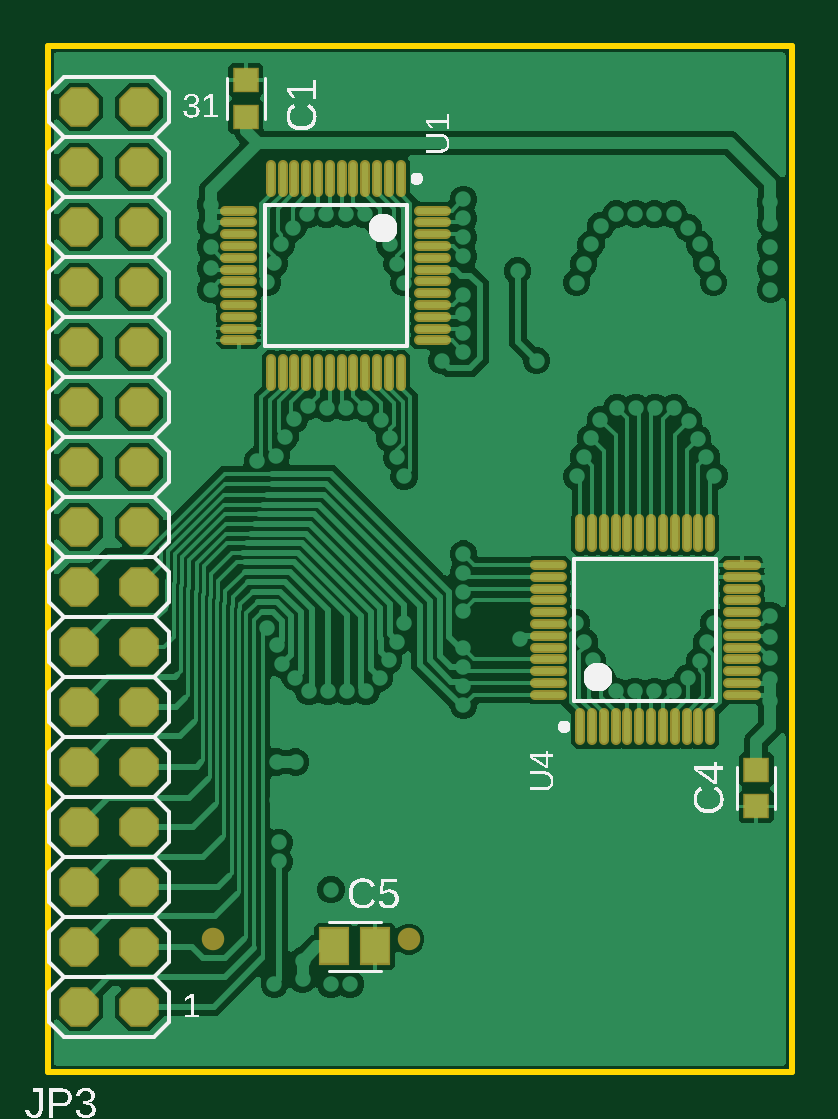
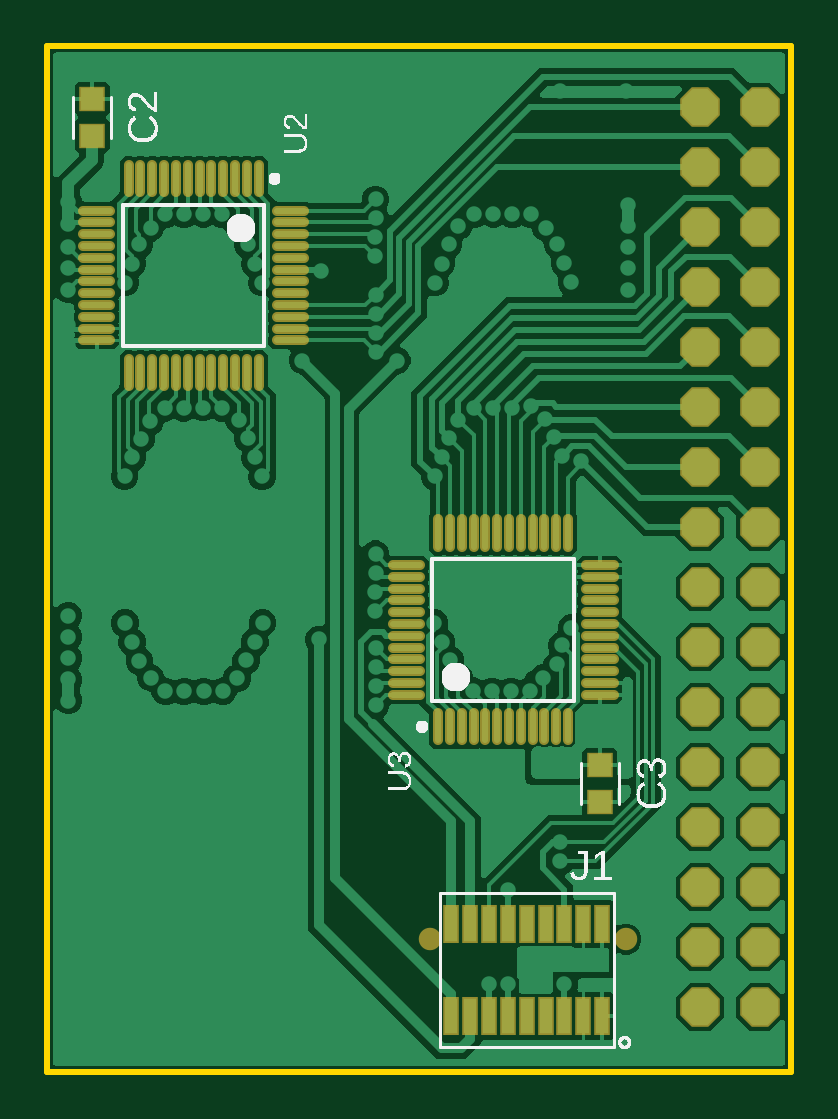
Circuit board: 9 layer files. Board 31.5 x 43.4 mm.
- bottom_copper: copper_bottom_l4.gbr (57062 bytes)
- top_copper: copper_top_l1.gbr (59799 bytes)
- outline: profile.gbr (251 bytes)
- bottom_silk: silkscreen_bottom.gbr (36555 bytes)
- top_silk: silkscreen_top.gbr (39788 bytes)
- bottom_mask: soldermask_bottom.gbr (4976 bytes)
- top_mask: soldermask_top.gbr (4685 bytes)
- paste: solderpaste_bottom.gbr (4316 bytes)
- paste: solderpaste_top.gbr (4025 bytes)

=== bottom_copper: copper_bottom_l4.gbr (57062 bytes, source omitted) ===
=== top_copper: copper_top_l1.gbr (59799 bytes, source omitted) ===
=== outline: profile.gbr ===
G04 EAGLE Gerber RS-274X export*
G75*
%MOMM*%
%FSLAX34Y34*%
%LPD*%
%IN*%
%IPPOS*%
%AMOC8*
5,1,8,0,0,1.08239X$1,22.5*%
G01*
G04 Define Apertures*
%ADD10C,0.254000*%
D10*
X60000Y0D02*
X375000Y0D01*
X375000Y434000D01*
X60000Y434000D01*
X60000Y0D01*
M02*

=== bottom_silk: silkscreen_bottom.gbr (36555 bytes, source omitted) ===
=== top_silk: silkscreen_top.gbr (39788 bytes, source omitted) ===
=== bottom_mask: soldermask_bottom.gbr ===
G04 EAGLE Gerber RS-274X export*
G75*
%MOMM*%
%FSLAX34Y34*%
%LPD*%
%INSoldermask Bottom*%
%IPPOS*%
%AMOC8*
5,1,8,0,0,1.08239X$1,22.5*%
G01*
G04 Define Apertures*
%ADD10C,0.402400*%
%ADD11R,1.122600X1.073300*%
%ADD12P,1.81452X8X112.5*%
%ADD13R,0.702400X1.652400*%
%ADD14C,0.952400*%
D10*
X285500Y383750D02*
X285500Y372250D01*
X290500Y372250D02*
X290500Y383750D01*
X295500Y383750D02*
X295500Y372250D01*
X300500Y372250D02*
X300500Y383750D01*
X305500Y383750D02*
X305500Y372250D01*
X310500Y372250D02*
X310500Y383750D01*
X315500Y383750D02*
X315500Y372250D01*
X320500Y372250D02*
X320500Y383750D01*
X325500Y383750D02*
X325500Y372250D01*
X330500Y372250D02*
X330500Y383750D01*
X335500Y383750D02*
X335500Y372250D01*
X340500Y372250D02*
X340500Y383750D01*
X348250Y364500D02*
X359750Y364500D01*
X359750Y359500D02*
X348250Y359500D01*
X348250Y354500D02*
X359750Y354500D01*
X359750Y349500D02*
X348250Y349500D01*
X348250Y344500D02*
X359750Y344500D01*
X359750Y339500D02*
X348250Y339500D01*
X348250Y334500D02*
X359750Y334500D01*
X359750Y329500D02*
X348250Y329500D01*
X348250Y324500D02*
X359750Y324500D01*
X359750Y319500D02*
X348250Y319500D01*
X348250Y314500D02*
X359750Y314500D01*
X359750Y309500D02*
X348250Y309500D01*
X340500Y301750D02*
X340500Y290250D01*
X335500Y290250D02*
X335500Y301750D01*
X330500Y301750D02*
X330500Y290250D01*
X325500Y290250D02*
X325500Y301750D01*
X320500Y301750D02*
X320500Y290250D01*
X315500Y290250D02*
X315500Y301750D01*
X310500Y301750D02*
X310500Y290250D01*
X305500Y290250D02*
X305500Y301750D01*
X300500Y301750D02*
X300500Y290250D01*
X295500Y290250D02*
X295500Y301750D01*
X290500Y301750D02*
X290500Y290250D01*
X285500Y290250D02*
X285500Y301750D01*
X277750Y309500D02*
X266250Y309500D01*
X266250Y314500D02*
X277750Y314500D01*
X277750Y319500D02*
X266250Y319500D01*
X266250Y324500D02*
X277750Y324500D01*
X277750Y329500D02*
X266250Y329500D01*
X266250Y334500D02*
X277750Y334500D01*
X277750Y339500D02*
X266250Y339500D01*
X266250Y344500D02*
X277750Y344500D01*
X277750Y349500D02*
X266250Y349500D01*
X266250Y354500D02*
X277750Y354500D01*
X277750Y359500D02*
X266250Y359500D01*
X266250Y364500D02*
X277750Y364500D01*
D11*
X356000Y411746D03*
X356000Y396254D03*
D10*
X209500Y151750D02*
X209500Y140250D01*
X204500Y140250D02*
X204500Y151750D01*
X199500Y151750D02*
X199500Y140250D01*
X194500Y140250D02*
X194500Y151750D01*
X189500Y151750D02*
X189500Y140250D01*
X184500Y140250D02*
X184500Y151750D01*
X179500Y151750D02*
X179500Y140250D01*
X174500Y140250D02*
X174500Y151750D01*
X169500Y151750D02*
X169500Y140250D01*
X164500Y140250D02*
X164500Y151750D01*
X159500Y151750D02*
X159500Y140250D01*
X154500Y140250D02*
X154500Y151750D01*
X146750Y159500D02*
X135250Y159500D01*
X135250Y164500D02*
X146750Y164500D01*
X146750Y169500D02*
X135250Y169500D01*
X135250Y174500D02*
X146750Y174500D01*
X146750Y179500D02*
X135250Y179500D01*
X135250Y184500D02*
X146750Y184500D01*
X146750Y189500D02*
X135250Y189500D01*
X135250Y194500D02*
X146750Y194500D01*
X146750Y199500D02*
X135250Y199500D01*
X135250Y204500D02*
X146750Y204500D01*
X146750Y209500D02*
X135250Y209500D01*
X135250Y214500D02*
X146750Y214500D01*
X154500Y222250D02*
X154500Y233750D01*
X159500Y233750D02*
X159500Y222250D01*
X164500Y222250D02*
X164500Y233750D01*
X169500Y233750D02*
X169500Y222250D01*
X174500Y222250D02*
X174500Y233750D01*
X179500Y233750D02*
X179500Y222250D01*
X184500Y222250D02*
X184500Y233750D01*
X189500Y233750D02*
X189500Y222250D01*
X194500Y222250D02*
X194500Y233750D01*
X199500Y233750D02*
X199500Y222250D01*
X204500Y222250D02*
X204500Y233750D01*
X209500Y233750D02*
X209500Y222250D01*
X217250Y214500D02*
X228750Y214500D01*
X228750Y209500D02*
X217250Y209500D01*
X217250Y204500D02*
X228750Y204500D01*
X228750Y199500D02*
X217250Y199500D01*
X217250Y194500D02*
X228750Y194500D01*
X228750Y189500D02*
X217250Y189500D01*
X217250Y184500D02*
X228750Y184500D01*
X228750Y179500D02*
X217250Y179500D01*
X217250Y174500D02*
X228750Y174500D01*
X228750Y169500D02*
X217250Y169500D01*
X217250Y164500D02*
X228750Y164500D01*
X228750Y159500D02*
X217250Y159500D01*
D11*
X141000Y114254D03*
X141000Y129746D03*
D12*
X98700Y27500D03*
X73300Y27500D03*
X98700Y52900D03*
X73300Y52900D03*
X98700Y78300D03*
X73300Y78300D03*
X98700Y103700D03*
X73300Y103700D03*
X98700Y129100D03*
X73300Y129100D03*
X98700Y154500D03*
X73300Y154500D03*
X98700Y179900D03*
X73300Y179900D03*
X98700Y205300D03*
X73300Y205300D03*
X98700Y230700D03*
X73300Y230700D03*
X98700Y256100D03*
X73300Y256100D03*
X98700Y281500D03*
X73300Y281500D03*
X98700Y306900D03*
X73300Y306900D03*
X98700Y332300D03*
X73300Y332300D03*
X98700Y357700D03*
X73300Y357700D03*
X98700Y383100D03*
X73300Y383100D03*
X98700Y408500D03*
X73300Y408500D03*
D13*
X140000Y23500D03*
X140000Y62500D03*
X148000Y23500D03*
X148000Y62500D03*
X156000Y23500D03*
X156000Y62500D03*
X164000Y23500D03*
X164000Y62500D03*
X172000Y23500D03*
X172000Y62500D03*
X180000Y23500D03*
X180000Y62500D03*
X188000Y23500D03*
X188000Y62500D03*
X196000Y23500D03*
X196000Y62500D03*
X204000Y23500D03*
X204000Y62500D03*
D14*
X130000Y56000D03*
X213000Y56000D03*
M02*

=== top_mask: soldermask_top.gbr ===
G04 EAGLE Gerber RS-274X export*
G75*
%MOMM*%
%FSLAX34Y34*%
%LPD*%
%INSoldermask Top*%
%IPPOS*%
%AMOC8*
5,1,8,0,0,1.08239X$1,22.5*%
G01*
G04 Define Apertures*
%ADD10C,0.402400*%
%ADD11R,1.122600X1.073300*%
%ADD12R,1.317000X1.617700*%
%ADD13P,1.81452X8X112.5*%
%ADD14C,0.952400*%
D10*
X209500Y372250D02*
X209500Y383750D01*
X204500Y383750D02*
X204500Y372250D01*
X199500Y372250D02*
X199500Y383750D01*
X194500Y383750D02*
X194500Y372250D01*
X189500Y372250D02*
X189500Y383750D01*
X184500Y383750D02*
X184500Y372250D01*
X179500Y372250D02*
X179500Y383750D01*
X174500Y383750D02*
X174500Y372250D01*
X169500Y372250D02*
X169500Y383750D01*
X164500Y383750D02*
X164500Y372250D01*
X159500Y372250D02*
X159500Y383750D01*
X154500Y383750D02*
X154500Y372250D01*
X146750Y364500D02*
X135250Y364500D01*
X135250Y359500D02*
X146750Y359500D01*
X146750Y354500D02*
X135250Y354500D01*
X135250Y349500D02*
X146750Y349500D01*
X146750Y344500D02*
X135250Y344500D01*
X135250Y339500D02*
X146750Y339500D01*
X146750Y334500D02*
X135250Y334500D01*
X135250Y329500D02*
X146750Y329500D01*
X146750Y324500D02*
X135250Y324500D01*
X135250Y319500D02*
X146750Y319500D01*
X146750Y314500D02*
X135250Y314500D01*
X135250Y309500D02*
X146750Y309500D01*
X154500Y301750D02*
X154500Y290250D01*
X159500Y290250D02*
X159500Y301750D01*
X164500Y301750D02*
X164500Y290250D01*
X169500Y290250D02*
X169500Y301750D01*
X174500Y301750D02*
X174500Y290250D01*
X179500Y290250D02*
X179500Y301750D01*
X184500Y301750D02*
X184500Y290250D01*
X189500Y290250D02*
X189500Y301750D01*
X194500Y301750D02*
X194500Y290250D01*
X199500Y290250D02*
X199500Y301750D01*
X204500Y301750D02*
X204500Y290250D01*
X209500Y290250D02*
X209500Y301750D01*
X217250Y309500D02*
X228750Y309500D01*
X228750Y314500D02*
X217250Y314500D01*
X217250Y319500D02*
X228750Y319500D01*
X228750Y324500D02*
X217250Y324500D01*
X217250Y329500D02*
X228750Y329500D01*
X228750Y334500D02*
X217250Y334500D01*
X217250Y339500D02*
X228750Y339500D01*
X228750Y344500D02*
X217250Y344500D01*
X217250Y349500D02*
X228750Y349500D01*
X228750Y354500D02*
X217250Y354500D01*
X217250Y359500D02*
X228750Y359500D01*
X228750Y364500D02*
X217250Y364500D01*
D11*
X144000Y419746D03*
X144000Y404254D03*
D10*
X285500Y151750D02*
X285500Y140250D01*
X290500Y140250D02*
X290500Y151750D01*
X295500Y151750D02*
X295500Y140250D01*
X300500Y140250D02*
X300500Y151750D01*
X305500Y151750D02*
X305500Y140250D01*
X310500Y140250D02*
X310500Y151750D01*
X315500Y151750D02*
X315500Y140250D01*
X320500Y140250D02*
X320500Y151750D01*
X325500Y151750D02*
X325500Y140250D01*
X330500Y140250D02*
X330500Y151750D01*
X335500Y151750D02*
X335500Y140250D01*
X340500Y140250D02*
X340500Y151750D01*
X348250Y159500D02*
X359750Y159500D01*
X359750Y164500D02*
X348250Y164500D01*
X348250Y169500D02*
X359750Y169500D01*
X359750Y174500D02*
X348250Y174500D01*
X348250Y179500D02*
X359750Y179500D01*
X359750Y184500D02*
X348250Y184500D01*
X348250Y189500D02*
X359750Y189500D01*
X359750Y194500D02*
X348250Y194500D01*
X348250Y199500D02*
X359750Y199500D01*
X359750Y204500D02*
X348250Y204500D01*
X348250Y209500D02*
X359750Y209500D01*
X359750Y214500D02*
X348250Y214500D01*
X340500Y222250D02*
X340500Y233750D01*
X335500Y233750D02*
X335500Y222250D01*
X330500Y222250D02*
X330500Y233750D01*
X325500Y233750D02*
X325500Y222250D01*
X320500Y222250D02*
X320500Y233750D01*
X315500Y233750D02*
X315500Y222250D01*
X310500Y222250D02*
X310500Y233750D01*
X305500Y233750D02*
X305500Y222250D01*
X300500Y222250D02*
X300500Y233750D01*
X295500Y233750D02*
X295500Y222250D01*
X290500Y222250D02*
X290500Y233750D01*
X285500Y233750D02*
X285500Y222250D01*
X277750Y214500D02*
X266250Y214500D01*
X266250Y209500D02*
X277750Y209500D01*
X277750Y204500D02*
X266250Y204500D01*
X266250Y199500D02*
X277750Y199500D01*
X277750Y194500D02*
X266250Y194500D01*
X266250Y189500D02*
X277750Y189500D01*
X277750Y184500D02*
X266250Y184500D01*
X266250Y179500D02*
X277750Y179500D01*
X277750Y174500D02*
X266250Y174500D01*
X266250Y169500D02*
X277750Y169500D01*
X277750Y164500D02*
X266250Y164500D01*
X266250Y159500D02*
X277750Y159500D01*
D11*
X360000Y112254D03*
X360000Y127746D03*
D12*
X198754Y53000D03*
X181246Y53000D03*
D13*
X98700Y27500D03*
X73300Y27500D03*
X98700Y52900D03*
X73300Y52900D03*
X98700Y78300D03*
X73300Y78300D03*
X98700Y103700D03*
X73300Y103700D03*
X98700Y129100D03*
X73300Y129100D03*
X98700Y154500D03*
X73300Y154500D03*
X98700Y179900D03*
X73300Y179900D03*
X98700Y205300D03*
X73300Y205300D03*
X98700Y230700D03*
X73300Y230700D03*
X98700Y256100D03*
X73300Y256100D03*
X98700Y281500D03*
X73300Y281500D03*
X98700Y306900D03*
X73300Y306900D03*
X98700Y332300D03*
X73300Y332300D03*
X98700Y357700D03*
X73300Y357700D03*
X98700Y383100D03*
X73300Y383100D03*
X98700Y408500D03*
X73300Y408500D03*
D14*
X130000Y56000D03*
X213000Y56000D03*
M02*

=== paste: solderpaste_bottom.gbr ===
G04 EAGLE Gerber RS-274X export*
G75*
%MOMM*%
%FSLAX34Y34*%
%LPD*%
%INSolderpaste Bottom*%
%IPPOS*%
%AMOC8*
5,1,8,0,0,1.08239X$1,22.5*%
G01*
G04 Define Apertures*
%ADD10C,0.250000*%
%ADD11R,0.970200X0.920900*%
%ADD12R,0.550000X1.500000*%
D10*
X285500Y383750D02*
X285500Y372250D01*
X290500Y372250D02*
X290500Y383750D01*
X295500Y383750D02*
X295500Y372250D01*
X300500Y372250D02*
X300500Y383750D01*
X305500Y383750D02*
X305500Y372250D01*
X310500Y372250D02*
X310500Y383750D01*
X315500Y383750D02*
X315500Y372250D01*
X320500Y372250D02*
X320500Y383750D01*
X325500Y383750D02*
X325500Y372250D01*
X330500Y372250D02*
X330500Y383750D01*
X335500Y383750D02*
X335500Y372250D01*
X340500Y372250D02*
X340500Y383750D01*
X348250Y364500D02*
X359750Y364500D01*
X359750Y359500D02*
X348250Y359500D01*
X348250Y354500D02*
X359750Y354500D01*
X359750Y349500D02*
X348250Y349500D01*
X348250Y344500D02*
X359750Y344500D01*
X359750Y339500D02*
X348250Y339500D01*
X348250Y334500D02*
X359750Y334500D01*
X359750Y329500D02*
X348250Y329500D01*
X348250Y324500D02*
X359750Y324500D01*
X359750Y319500D02*
X348250Y319500D01*
X348250Y314500D02*
X359750Y314500D01*
X359750Y309500D02*
X348250Y309500D01*
X340500Y301750D02*
X340500Y290250D01*
X335500Y290250D02*
X335500Y301750D01*
X330500Y301750D02*
X330500Y290250D01*
X325500Y290250D02*
X325500Y301750D01*
X320500Y301750D02*
X320500Y290250D01*
X315500Y290250D02*
X315500Y301750D01*
X310500Y301750D02*
X310500Y290250D01*
X305500Y290250D02*
X305500Y301750D01*
X300500Y301750D02*
X300500Y290250D01*
X295500Y290250D02*
X295500Y301750D01*
X290500Y301750D02*
X290500Y290250D01*
X285500Y290250D02*
X285500Y301750D01*
X277750Y309500D02*
X266250Y309500D01*
X266250Y314500D02*
X277750Y314500D01*
X277750Y319500D02*
X266250Y319500D01*
X266250Y324500D02*
X277750Y324500D01*
X277750Y329500D02*
X266250Y329500D01*
X266250Y334500D02*
X277750Y334500D01*
X277750Y339500D02*
X266250Y339500D01*
X266250Y344500D02*
X277750Y344500D01*
X277750Y349500D02*
X266250Y349500D01*
X266250Y354500D02*
X277750Y354500D01*
X277750Y359500D02*
X266250Y359500D01*
X266250Y364500D02*
X277750Y364500D01*
D11*
X356000Y411746D03*
X356000Y396254D03*
D10*
X209500Y151750D02*
X209500Y140250D01*
X204500Y140250D02*
X204500Y151750D01*
X199500Y151750D02*
X199500Y140250D01*
X194500Y140250D02*
X194500Y151750D01*
X189500Y151750D02*
X189500Y140250D01*
X184500Y140250D02*
X184500Y151750D01*
X179500Y151750D02*
X179500Y140250D01*
X174500Y140250D02*
X174500Y151750D01*
X169500Y151750D02*
X169500Y140250D01*
X164500Y140250D02*
X164500Y151750D01*
X159500Y151750D02*
X159500Y140250D01*
X154500Y140250D02*
X154500Y151750D01*
X146750Y159500D02*
X135250Y159500D01*
X135250Y164500D02*
X146750Y164500D01*
X146750Y169500D02*
X135250Y169500D01*
X135250Y174500D02*
X146750Y174500D01*
X146750Y179500D02*
X135250Y179500D01*
X135250Y184500D02*
X146750Y184500D01*
X146750Y189500D02*
X135250Y189500D01*
X135250Y194500D02*
X146750Y194500D01*
X146750Y199500D02*
X135250Y199500D01*
X135250Y204500D02*
X146750Y204500D01*
X146750Y209500D02*
X135250Y209500D01*
X135250Y214500D02*
X146750Y214500D01*
X154500Y222250D02*
X154500Y233750D01*
X159500Y233750D02*
X159500Y222250D01*
X164500Y222250D02*
X164500Y233750D01*
X169500Y233750D02*
X169500Y222250D01*
X174500Y222250D02*
X174500Y233750D01*
X179500Y233750D02*
X179500Y222250D01*
X184500Y222250D02*
X184500Y233750D01*
X189500Y233750D02*
X189500Y222250D01*
X194500Y222250D02*
X194500Y233750D01*
X199500Y233750D02*
X199500Y222250D01*
X204500Y222250D02*
X204500Y233750D01*
X209500Y233750D02*
X209500Y222250D01*
X217250Y214500D02*
X228750Y214500D01*
X228750Y209500D02*
X217250Y209500D01*
X217250Y204500D02*
X228750Y204500D01*
X228750Y199500D02*
X217250Y199500D01*
X217250Y194500D02*
X228750Y194500D01*
X228750Y189500D02*
X217250Y189500D01*
X217250Y184500D02*
X228750Y184500D01*
X228750Y179500D02*
X217250Y179500D01*
X217250Y174500D02*
X228750Y174500D01*
X228750Y169500D02*
X217250Y169500D01*
X217250Y164500D02*
X228750Y164500D01*
X228750Y159500D02*
X217250Y159500D01*
D11*
X141000Y114254D03*
X141000Y129746D03*
D12*
X140000Y23500D03*
X140000Y62500D03*
X148000Y23500D03*
X148000Y62500D03*
X156000Y23500D03*
X156000Y62500D03*
X164000Y23500D03*
X164000Y62500D03*
X172000Y23500D03*
X172000Y62500D03*
X180000Y23500D03*
X180000Y62500D03*
X188000Y23500D03*
X188000Y62500D03*
X196000Y23500D03*
X196000Y62500D03*
X204000Y23500D03*
X204000Y62500D03*
M02*

=== paste: solderpaste_top.gbr ===
G04 EAGLE Gerber RS-274X export*
G75*
%MOMM*%
%FSLAX34Y34*%
%LPD*%
%INSolderpaste Top*%
%IPPOS*%
%AMOC8*
5,1,8,0,0,1.08239X$1,22.5*%
G01*
G04 Define Apertures*
%ADD10C,0.250000*%
%ADD11R,0.970200X0.920900*%
%ADD12R,1.164600X1.465300*%
D10*
X209500Y372250D02*
X209500Y383750D01*
X204500Y383750D02*
X204500Y372250D01*
X199500Y372250D02*
X199500Y383750D01*
X194500Y383750D02*
X194500Y372250D01*
X189500Y372250D02*
X189500Y383750D01*
X184500Y383750D02*
X184500Y372250D01*
X179500Y372250D02*
X179500Y383750D01*
X174500Y383750D02*
X174500Y372250D01*
X169500Y372250D02*
X169500Y383750D01*
X164500Y383750D02*
X164500Y372250D01*
X159500Y372250D02*
X159500Y383750D01*
X154500Y383750D02*
X154500Y372250D01*
X146750Y364500D02*
X135250Y364500D01*
X135250Y359500D02*
X146750Y359500D01*
X146750Y354500D02*
X135250Y354500D01*
X135250Y349500D02*
X146750Y349500D01*
X146750Y344500D02*
X135250Y344500D01*
X135250Y339500D02*
X146750Y339500D01*
X146750Y334500D02*
X135250Y334500D01*
X135250Y329500D02*
X146750Y329500D01*
X146750Y324500D02*
X135250Y324500D01*
X135250Y319500D02*
X146750Y319500D01*
X146750Y314500D02*
X135250Y314500D01*
X135250Y309500D02*
X146750Y309500D01*
X154500Y301750D02*
X154500Y290250D01*
X159500Y290250D02*
X159500Y301750D01*
X164500Y301750D02*
X164500Y290250D01*
X169500Y290250D02*
X169500Y301750D01*
X174500Y301750D02*
X174500Y290250D01*
X179500Y290250D02*
X179500Y301750D01*
X184500Y301750D02*
X184500Y290250D01*
X189500Y290250D02*
X189500Y301750D01*
X194500Y301750D02*
X194500Y290250D01*
X199500Y290250D02*
X199500Y301750D01*
X204500Y301750D02*
X204500Y290250D01*
X209500Y290250D02*
X209500Y301750D01*
X217250Y309500D02*
X228750Y309500D01*
X228750Y314500D02*
X217250Y314500D01*
X217250Y319500D02*
X228750Y319500D01*
X228750Y324500D02*
X217250Y324500D01*
X217250Y329500D02*
X228750Y329500D01*
X228750Y334500D02*
X217250Y334500D01*
X217250Y339500D02*
X228750Y339500D01*
X228750Y344500D02*
X217250Y344500D01*
X217250Y349500D02*
X228750Y349500D01*
X228750Y354500D02*
X217250Y354500D01*
X217250Y359500D02*
X228750Y359500D01*
X228750Y364500D02*
X217250Y364500D01*
D11*
X144000Y419746D03*
X144000Y404254D03*
D10*
X285500Y151750D02*
X285500Y140250D01*
X290500Y140250D02*
X290500Y151750D01*
X295500Y151750D02*
X295500Y140250D01*
X300500Y140250D02*
X300500Y151750D01*
X305500Y151750D02*
X305500Y140250D01*
X310500Y140250D02*
X310500Y151750D01*
X315500Y151750D02*
X315500Y140250D01*
X320500Y140250D02*
X320500Y151750D01*
X325500Y151750D02*
X325500Y140250D01*
X330500Y140250D02*
X330500Y151750D01*
X335500Y151750D02*
X335500Y140250D01*
X340500Y140250D02*
X340500Y151750D01*
X348250Y159500D02*
X359750Y159500D01*
X359750Y164500D02*
X348250Y164500D01*
X348250Y169500D02*
X359750Y169500D01*
X359750Y174500D02*
X348250Y174500D01*
X348250Y179500D02*
X359750Y179500D01*
X359750Y184500D02*
X348250Y184500D01*
X348250Y189500D02*
X359750Y189500D01*
X359750Y194500D02*
X348250Y194500D01*
X348250Y199500D02*
X359750Y199500D01*
X359750Y204500D02*
X348250Y204500D01*
X348250Y209500D02*
X359750Y209500D01*
X359750Y214500D02*
X348250Y214500D01*
X340500Y222250D02*
X340500Y233750D01*
X335500Y233750D02*
X335500Y222250D01*
X330500Y222250D02*
X330500Y233750D01*
X325500Y233750D02*
X325500Y222250D01*
X320500Y222250D02*
X320500Y233750D01*
X315500Y233750D02*
X315500Y222250D01*
X310500Y222250D02*
X310500Y233750D01*
X305500Y233750D02*
X305500Y222250D01*
X300500Y222250D02*
X300500Y233750D01*
X295500Y233750D02*
X295500Y222250D01*
X290500Y222250D02*
X290500Y233750D01*
X285500Y233750D02*
X285500Y222250D01*
X277750Y214500D02*
X266250Y214500D01*
X266250Y209500D02*
X277750Y209500D01*
X277750Y204500D02*
X266250Y204500D01*
X266250Y199500D02*
X277750Y199500D01*
X277750Y194500D02*
X266250Y194500D01*
X266250Y189500D02*
X277750Y189500D01*
X277750Y184500D02*
X266250Y184500D01*
X266250Y179500D02*
X277750Y179500D01*
X277750Y174500D02*
X266250Y174500D01*
X266250Y169500D02*
X277750Y169500D01*
X277750Y164500D02*
X266250Y164500D01*
X266250Y159500D02*
X277750Y159500D01*
D11*
X360000Y112254D03*
X360000Y127746D03*
D12*
X198754Y53000D03*
X181246Y53000D03*
M02*

